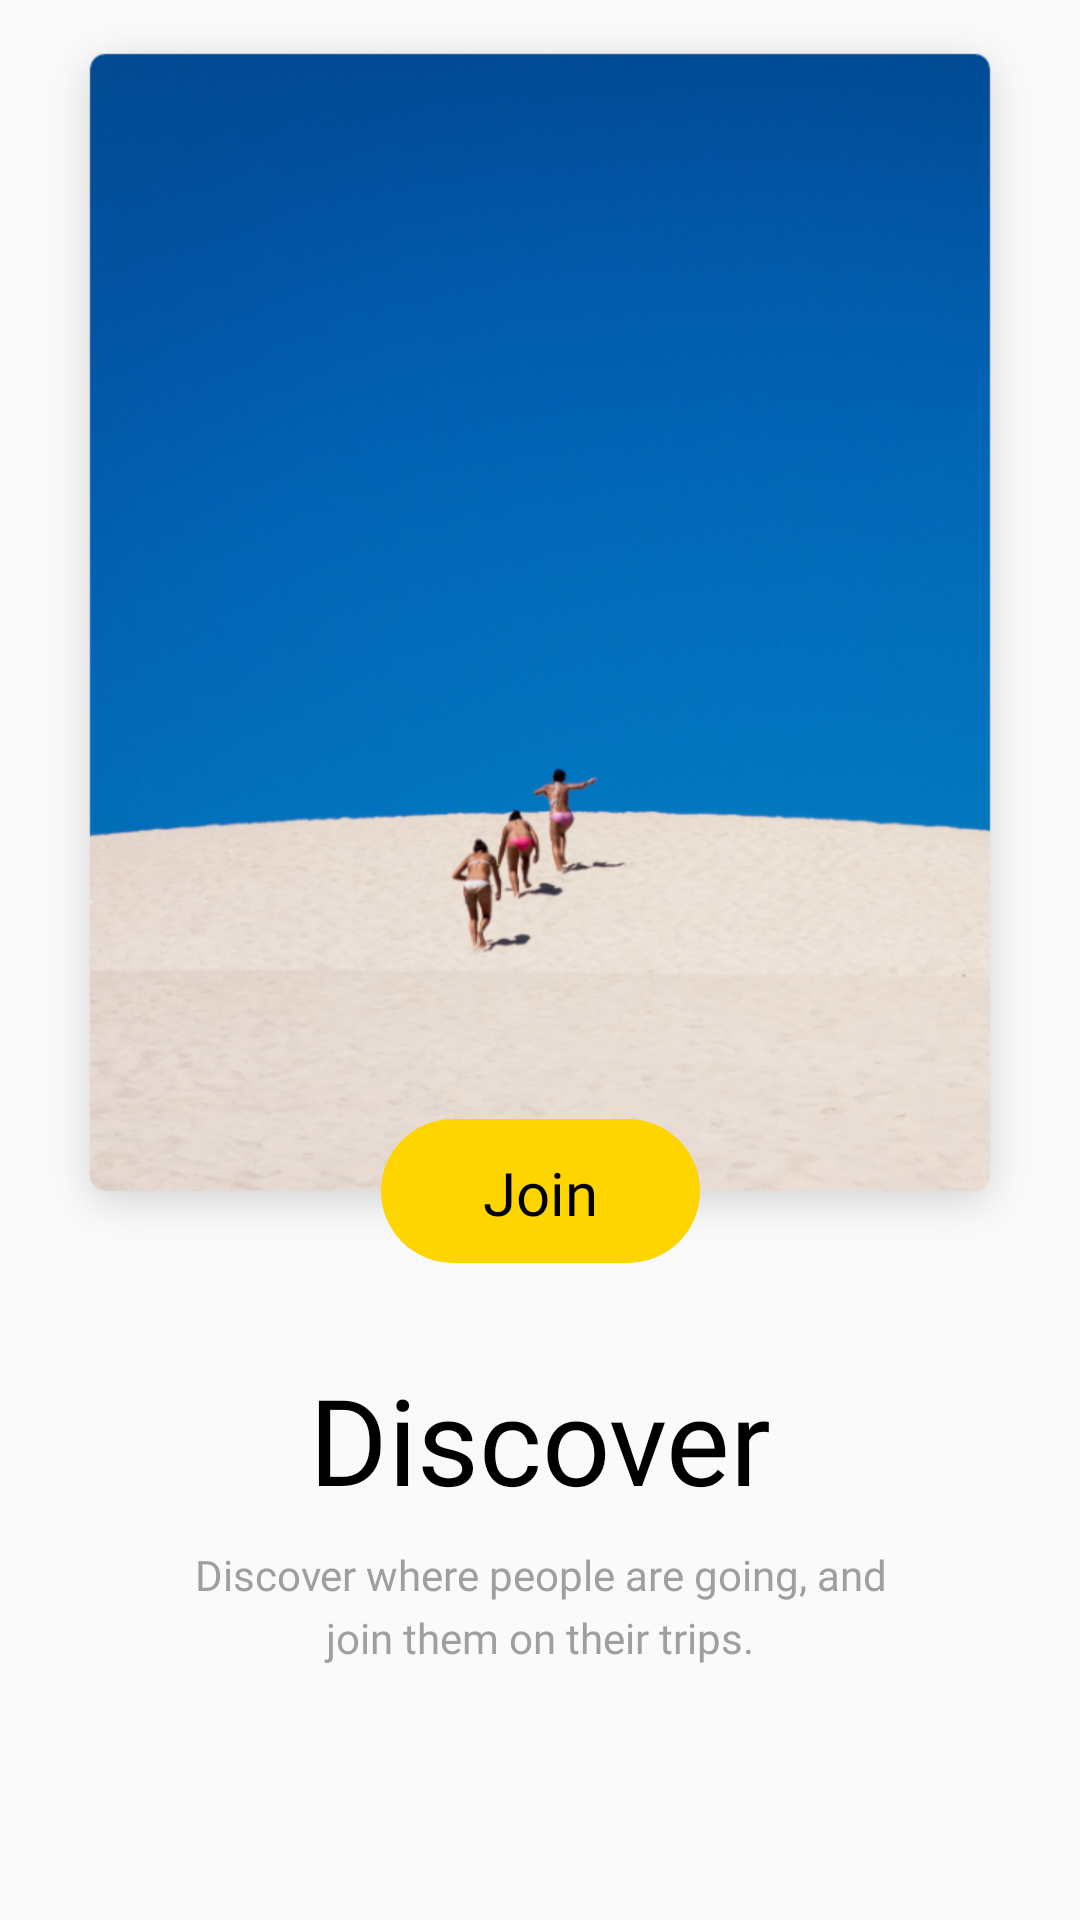

Produce the Android XML layout that renders to this screen, including the resource entries it uses.
<!-- AndroidManifest.xml: application theme Theme.AppCompat.Light.NoActionBar -->
<!-- res/layout/fragment_guide_02.xml -->
<?xml version="1.0" encoding="utf-8"?>
<RelativeLayout xmlns:android="http://schemas.android.com/apk/res/android"
    xmlns:app="http://schemas.android.com/apk/res-auto"
    xmlns:tools="http://schemas.android.com/tools"
    android:layout_width="wrap_content"
    android:layout_height="wrap_content">

    <androidx.constraintlayout.widget.ConstraintLayout
        android:layout_width="match_parent"
        android:layout_height="match_parent">

        <androidx.appcompat.widget.AppCompatImageView
            android:id="@+id/image_guide_03_backpack"
            android:layout_width="wrap_content"
            android:layout_height="wrap_content"
            android:src="@drawable/image_guide_02"
            app:layout_constraintEnd_toEndOf="parent"
            app:layout_constraintStart_toStartOf="parent"
            app:layout_constraintTop_toTopOf="parent" />

        <androidx.appcompat.widget.AppCompatButton
            android:id="@+id/button_join_guide_03_backpack"
            android:layout_width="wrap_content"
            android:layout_height="wrap_content"
            android:background="@drawable/background_button_join_guide"
            android:fontFamily="@font/poppins_bold"
            android:lineHeight="@dimen/text_line_height_guide_02_backpack"
            android:paddingStart="@dimen/button_join_guide_backpack_padding_end_and_start"
            android:paddingTop="@dimen/button_join_guide_backpack_padding_top"
            android:paddingEnd="@dimen/button_join_guide_backpack_padding_end_and_start"
            android:paddingBottom="@dimen/button_join_guide_backpack_padding_bottom"
            android:stateListAnimator="@null"
            android:text="@string/text_button_guide_02_backpack"
            android:textAllCaps="false"
            android:textColor="@color/black"
            android:textSize="@dimen/text_size_guide_02_backpack"
            app:layout_constraintBottom_toBottomOf="@id/image_guide_03_backpack"
            app:layout_constraintEnd_toEndOf="parent"
            app:layout_constraintStart_toStartOf="parent"
            app:layout_constraintTop_toTopOf="@id/image_guide_03_backpack"
            app:layout_constraintVertical_bias="1.0"
            tools:ignore="HardcodedText,SpUsage,UnusedAttribute"
            tools:layout_editor_absoluteX="184dp" />

        <androidx.appcompat.widget.AppCompatTextView
            android:id="@+id/tv_title_guide_03_backpack"
            android:layout_width="wrap_content"
            android:layout_height="wrap_content"
            android:layout_marginTop="@dimen/text_guide_backpack_margin_top"
            android:fontFamily="@font/poppins_extrabold"
            android:lineHeight="@dimen/text_guide_backpack_line_height"
            android:text="@string/text_title_guide_02_backpack"
            android:textColor="@color/black"
            android:textSize="@dimen/text_guide_backpack_size"
            app:layout_constraintEnd_toEndOf="parent"
            app:layout_constraintStart_toStartOf="parent"
            app:layout_constraintTop_toBottomOf="@id/button_join_guide_03_backpack"
            tools:ignore="HardcodedText,SpUsage,UnusedAttribute" />

        <androidx.appcompat.widget.AppCompatTextView
            android:id="@+id/tv_message_guide_03_backpack"
            android:layout_width="match_parent"
            android:layout_height="wrap_content"
            android:layout_marginStart="@dimen/text_guide_message_backpack_margin_end_and_start"
            android:layout_marginTop="@dimen/text_guide_message_backpack_margin_top"
            android:layout_marginEnd="@dimen/text_guide_message_backpack_margin_end_and_start"
            android:fontFamily="@font/poppins"
            android:gravity="center"
            android:lineHeight="@dimen/text_guide_message_backpack_line_height"
            android:text="@string/text_message_guide_02_backpack"
            android:textColor="@color/text_backpack_sign_up_to_log_in"
            android:textSize="@dimen/text_guide_message_backpack_size"
            app:layout_constraintEnd_toEndOf="parent"
            app:layout_constraintStart_toStartOf="parent"
            app:layout_constraintTop_toBottomOf="@+id/tv_title_guide_03_backpack"
            tools:ignore="HardcodedText,SpUsage,UnusedAttribute" />

    </androidx.constraintlayout.widget.ConstraintLayout>

</RelativeLayout>
<!-- resources referenced by this layout -->
<resources>
  <color name="black">#FF000000</color>
  <color name="text_backpack_sign_up_to_log_in">#9F9F9F</color>
  <dimen name="button_join_guide_backpack_padding_bottom">8dp</dimen>
  <dimen name="button_join_guide_backpack_padding_end_and_start">34dp</dimen>
  <dimen name="button_join_guide_backpack_padding_top">9dp</dimen>
  <dimen name="text_guide_backpack_line_height">47dp</dimen>
  <dimen name="text_guide_backpack_margin_top">32dp</dimen>
  <dimen name="text_guide_backpack_size">40dp</dimen>
  <dimen name="text_guide_message_backpack_line_height">21dp</dimen>
  <dimen name="text_guide_message_backpack_margin_end_and_start">54dp</dimen>
  <dimen name="text_guide_message_backpack_margin_top">9dp</dimen>
  <dimen name="text_guide_message_backpack_size">14dp</dimen>
  <dimen name="text_line_height_guide_02_backpack">30dp</dimen>
  <dimen name="text_size_guide_02_backpack">20dp</dimen>
  <!-- drawable background_button_join_guide (drawable) -->
  <?xml version="1.0" encoding="utf-8"?>
  <shape xmlns:android="http://schemas.android.com/apk/res/android"
      android:shape="rectangle">
  
      <solid android:color="@color/background_button_join_guide"/>
      <corners android:radius="@dimen/backpack_splash_button_radius"/>
  
  </shape>
  <!-- drawable image_guide_02: png bitmap (drawable-hdpi, 332240 bytes) -->
  <string name="text_button_guide_02_backpack">Join</string>
  <string name="text_message_guide_02_backpack">Discover where people are going, and\njoin them on their trips.</string>
  <string name="text_title_guide_02_backpack">Discover</string>
  <color name="background_button_join_guide">#FFD500</color>
  <dimen name="backpack_splash_button_radius">150dp</dimen>
</resources>
